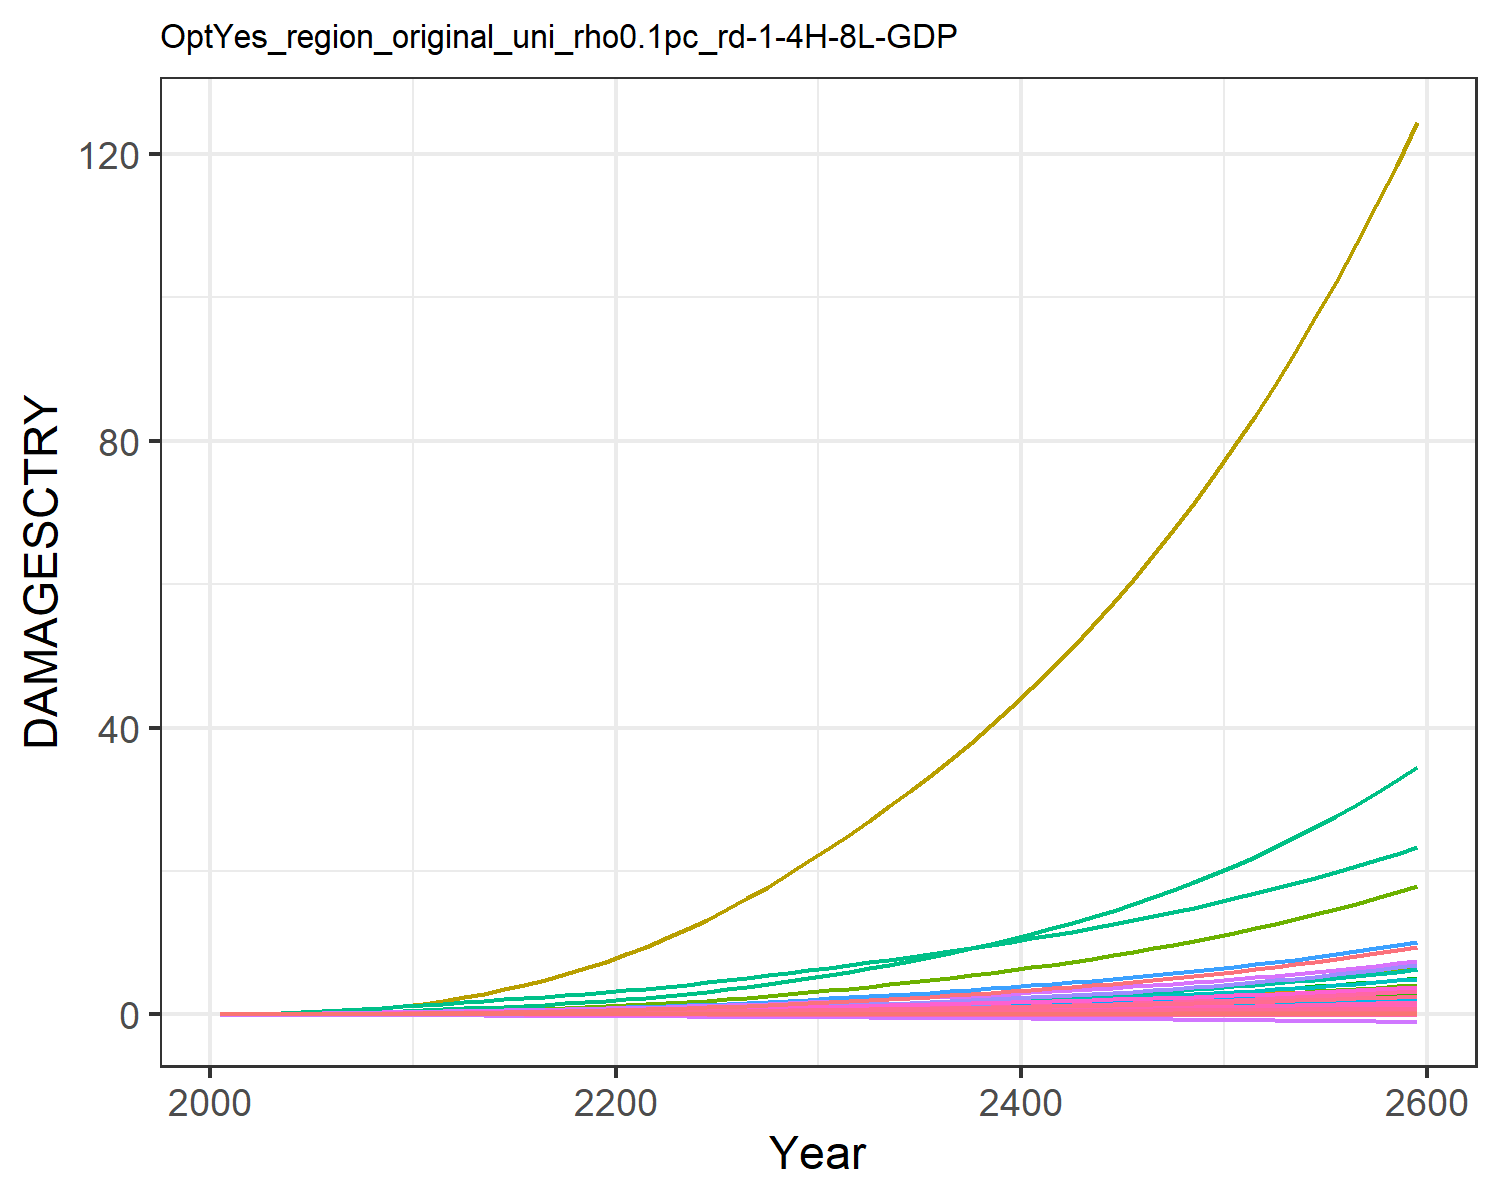

Values plotted in this chart, from the file beside it:
9.31785260838142e-6, 0.0003608619853795658, 1.0946381900809916e-5, 0.004765314077660638, 0.0018665133772867214, -2.8555077691104798e-5, 0.004069308976660987, -0.0011605177616461034, 7.170073115505463e-5, 1.2427679935976366e-5, -0.0006685173286926385, 7.403306069728318e-5, 0.00010175885351298185, 0.0019734179289593685, -3.319763079162955e-5, 0.0005294688058474064, 6.76897506562309e-5, -2.951047924832515e-5, -0.00022142116662110482, 1.7791280022773245e-5, 0.00014844423762505837, 0.013735724312249, 3.315999472221272e-5, 0.000124818396085883
2.168433191671202e-5, 0.0008694, 2.1634986937349208e-5, 0.009605, 0.003498, -4.5502052425847e-5, 0.008096, -0.001716, 0.0001236, 2.8088925791745816e-5, -0.0009383, 0.0001674, 0.0002286, 0.003744, -4.860173315555991e-5, 0.001055, 0.0001229, -4.603260274038859e-5, -0.0003595, 3.283823265020875e-5, 0.0002829, 0.02567, 6.0304533249430226e-5, 0.0002349
4.997126969299804e-5, 0.001851, 3.860132029185546e-5, 0.01729, 0.006064, -7.415941572786573e-5, 0.0126, -0.002533, 0.0002175, 5.913735386417649e-5, -0.001344, 0.0003479, 0.0004784, 0.007315, -7.176408830436218e-5, 0.001892, 0.0002068, -7.351494051808304e-5, -0.0005956, 5.604122470461767e-5, 0.0004972, 0.04427, 0.0001016, 0.0004558
0.0001005, 0.003587, 6.34380461271268e-5, 0.02834, 0.009619, -0.0001108, 0.01843, -0.00347, 0.0003482, 0.0001126, -0.00178, 0.0006577, 0.0009057, 0.01298, -9.648484225952187e-5, 0.003087, 0.0003198, -0.0001077, -0.0009024, 8.757791599094864e-5, 0.0007964, 0.06977, 0.0001572, 0.0008035
0.0001778, 0.006303, 9.58037380477683e-5, 0.04266, 0.01399, -0.0001541, 0.02511, -0.00448, 0.0005125, 0.000194, -0.002224, 0.001129, 0.001553, 0.02094, -0.0001209, 0.00463, 0.0004557, -0.0001472, -0.001268, 0.0001257, 0.001166, 0.1008, 0.0002241, 0.001289
0.0002773, 0.00988, 0.0001341, 0.05881, 0.01877, -0.0002012, 0.03209, -0.005466, 0.0006987, 0.0002973, -0.002636, 0.001731, 0.00237, 0.03069, -0.0001441, 0.006361, 0.0006025, -0.0001894, -0.001668, 0.0001671, 0.001571, 0.1346, 0.0002962, 0.00188
0.0003937, 0.01422, 0.0001771, 0.07641, 0.02381, -0.0002511, 0.03909, -0.006387, 0.0008978, 0.0004172, -0.003006, 0.00244, 0.003318, 0.04191, -0.0001676, 0.008235, 0.0007565, -0.0002339, -0.002092, 0.0002104, 0.001997, 0.1701, 0.000372, 0.002556
0.0005227, 0.01957, 0.0002228, 0.09556, 0.02892, -0.0003019, 0.04612, -0.007235, 0.001096, 0.0005582, -0.003341, 0.003288, 0.004432, 0.05465, -0.0001936, 0.01026, 0.000914, -0.0002794, -0.002522, 0.0002547, 0.002429, 0.2062, 0.0004494, 0.003319
0.0006579, 0.02602, 0.0002698, 0.1161, 0.03393, -0.0003522, 0.05313, -0.007994, 0.001285, 0.0007183, -0.003639, 0.004276, 0.005701, 0.0686, -0.0002229, 0.01242, 0.00107, -0.0003251, -0.002945, 0.0002983, 0.00285, 0.2419, 0.0005262, 0.004149
0.0008005, 0.03377, 0.0003184, 0.1385, 0.03894, -0.000402, 0.06028, -0.008702, 0.001465, 0.0008998, -0.003914, 0.005425, 0.007142, 0.08402, -0.0002555, 0.01475, 0.001228, -0.0003708, -0.00336, 0.0003422, 0.003268, 0.2778, 0.0006037, 0.00506
0.0009429, 0.04187, 0.0003749, 0.1593, 0.04404, -0.0004589, 0.06871, -0.009506, 0.001664, 0.001074, -0.004229, 0.00657, 0.008529, 0.1001, -0.0002953, 0.0169, 0.00139, -0.0004235, -0.003833, 0.0003871, 0.003691, 0.3145, 0.0006832, 0.006
0.001076, 0.04955, 0.000441, 0.1764, 0.04897, -0.0005236, 0.0787, -0.0104, 0.001883, 0.001223, -0.004582, 0.007598, 0.00972, 0.1163, -0.0003447, 0.01863, 0.001548, -0.000484, -0.004367, 0.0004309, 0.004098, 0.3504, 0.0007613, 0.006934
0.001197, 0.05756, 0.000515, 0.1947, 0.05415, -0.0005924, 0.09017, -0.01137, 0.002107, 0.001368, -0.004957, 0.008631, 0.01088, 0.1322, -0.0004005, 0.02047, 0.001717, -0.0005488, -0.004932, 0.0004772, 0.004522, 0.3883, 0.000844, 0.00783
0.001314, 0.06601, 0.0005934, 0.2122, 0.05905, -0.0006608, 0.1022, -0.01228, 0.002324, 0.001509, -0.005294, 0.009684, 0.01202, 0.1486, -0.0004592, 0.0222, 0.001877, -0.0006137, -0.005491, 0.0005211, 0.004921, 0.4244, 0.0009228, 0.008745
0.001429, 0.0749, 0.0006769, 0.2292, 0.06378, -0.0007295, 0.1147, -0.01316, 0.002537, 0.001648, -0.005608, 0.01075, 0.01314, 0.1656, -0.0005204, 0.02387, 0.002032, -0.0006789, -0.00605, 0.0005636, 0.005302, 0.4594, 0.0009992, 0.009672
0.001542, 0.0842, 0.000766, 0.2459, 0.0684, -0.0007988, 0.128, -0.01403, 0.002749, 0.001785, -0.005905, 0.01184, 0.01424, 0.183, -0.0005836, 0.0255, 0.002185, -0.0007448, -0.006612, 0.0006051, 0.005673, 0.4939, 0.001074, 0.01061
0.001653, 0.09387, 0.0008613, 0.2627, 0.07298, -0.0008689, 0.1421, -0.01489, 0.00296, 0.001918, -0.006188, 0.01293, 0.01531, 0.201, -0.0006486, 0.0271, 0.002336, -0.0008114, -0.007179, 0.0006461, 0.006038, 0.5281, 0.001148, 0.01155
0.001763, 0.1039, 0.0009631, 0.2795, 0.07755, -0.00094, 0.1571, -0.01577, 0.003174, 0.002048, -0.006462, 0.01404, 0.01637, 0.2195, -0.000715, 0.02871, 0.002486, -0.0008789, -0.007754, 0.0006869, 0.006401, 0.5624, 0.001222, 0.0125
0.001873, 0.1142, 0.001072, 0.2965, 0.08213, -0.001012, 0.173, -0.01667, 0.00339, 0.002176, -0.006727, 0.01515, 0.0174, 0.2385, -0.0007827, 0.03032, 0.002636, -0.0009473, -0.008338, 0.0007277, 0.006763, 0.5968, 0.001296, 0.01345
0.001982, 0.1247, 0.001187, 0.3137, 0.08675, -0.001086, 0.19, -0.01759, 0.00361, 0.002301, -0.006986, 0.01626, 0.01841, 0.258, -0.0008515, 0.03194, 0.002786, -0.001017, -0.008931, 0.0007686, 0.007126, 0.6316, 0.00137, 0.0144
0.002103, 0.1363, 0.001312, 0.3329, 0.09183, -0.001162, 0.208, -0.01854, 0.003842, 0.002437, -0.007244, 0.01748, 0.01951, 0.2795, -0.000923, 0.03375, 0.002951, -0.001089, -0.009553, 0.0008134, 0.007525, 0.6699, 0.001451, 0.01544
0.00224, 0.1493, 0.001449, 0.3549, 0.09756, -0.001244, 0.2272, -0.01953, 0.004088, 0.002589, -0.007503, 0.01884, 0.02074, 0.3036, -0.0009979, 0.03583, 0.003136, -0.001165, -0.01021, 0.0008636, 0.007976, 0.713, 0.001541, 0.0166
0.002385, 0.1644, 0.001595, 0.3784, 0.1036, -0.001328, 0.2476, -0.02056, 0.004344, 0.002767, -0.007759, 0.02042, 0.02217, 0.3295, -0.001075, 0.03804, 0.003329, -0.001244, -0.01089, 0.0009164, 0.008449, 0.7585, 0.001637, 0.01781
0.002535, 0.1808, 0.001751, 0.4032, 0.1099, -0.001414, 0.2693, -0.02163, 0.004608, 0.002954, -0.008012, 0.02212, 0.02368, 0.3568, -0.001154, 0.04035, 0.003531, -0.001324, -0.01159, 0.0009714, 0.008943, 0.8061, 0.001736, 0.01906
0.002691, 0.1984, 0.001917, 0.4291, 0.1165, -0.001503, 0.2922, -0.02273, 0.004881, 0.00315, -0.008262, 0.02392, 0.02526, 0.3856, -0.001235, 0.04277, 0.003739, -0.001407, -0.01231, 0.001028, 0.009456, 0.8557, 0.001838, 0.02036
0.002852, 0.2171, 0.002093, 0.4562, 0.1233, -0.001595, 0.3164, -0.02387, 0.005163, 0.003352, -0.008508, 0.02581, 0.02689, 0.4159, -0.001317, 0.04529, 0.003955, -0.001492, -0.01306, 0.001087, 0.009985, 0.9073, 0.001944, 0.0217
0.003019, 0.237, 0.002279, 0.4846, 0.1304, -0.001689, 0.3421, -0.02505, 0.005453, 0.003561, -0.008752, 0.02779, 0.02857, 0.4478, -0.001402, 0.04792, 0.004178, -0.001579, -0.01382, 0.001148, 0.01053, 0.9611, 0.002053, 0.02308
0.003191, 0.2579, 0.002476, 0.5142, 0.1377, -0.001786, 0.3693, -0.02627, 0.005753, 0.003775, -0.008991, 0.02986, 0.03029, 0.4811, -0.001488, 0.05064, 0.004407, -0.001668, -0.01461, 0.001211, 0.0111, 1.017, 0.002166, 0.02449
0.003367, 0.2799, 0.002684, 0.5449, 0.1453, -0.001885, 0.398, -0.02753, 0.00606, 0.003995, -0.009225, 0.03201, 0.03206, 0.516, -0.001577, 0.05346, 0.004643, -0.001758, -0.01541, 0.001275, 0.01168, 1.074, 0.002282, 0.02594
0.003548, 0.303, 0.002903, 0.5768, 0.1531, -0.001987, 0.4282, -0.02882, 0.006376, 0.00422, -0.009453, 0.03424, 0.03388, 0.5524, -0.001667, 0.05637, 0.004886, -0.001851, -0.01624, 0.001341, 0.01228, 1.134, 0.002401, 0.02743
0.003726, 0.3267, 0.003128, 0.6089, 0.1608, -0.002087, 0.4591, -0.0301, 0.006688, 0.004443, -0.009653, 0.0365, 0.03567, 0.5894, -0.001756, 0.05929, 0.005125, -0.001943, -0.01706, 0.001406, 0.01287, 1.193, 0.002519, 0.02889
0.003901, 0.3506, 0.003355, 0.6408, 0.1684, -0.002185, 0.4902, -0.03132, 0.006991, 0.00466, -0.009823, 0.03875, 0.03742, 0.6265, -0.001843, 0.06218, 0.005356, -0.002032, -0.01785, 0.001469, 0.01344, 1.251, 0.002632, 0.03033
0.004076, 0.3752, 0.003589, 0.6734, 0.176, -0.002284, 0.5221, -0.03256, 0.007297, 0.004879, -0.009982, 0.04104, 0.03918, 0.6647, -0.00193, 0.06512, 0.005588, -0.002121, -0.01865, 0.001533, 0.01402, 1.31, 0.002746, 0.03177
0.004254, 0.4006, 0.003832, 0.7069, 0.1838, -0.002384, 0.5552, -0.03381, 0.007607, 0.0051, -0.01013, 0.04338, 0.04096, 0.7041, -0.002019, 0.06812, 0.005824, -0.002211, -0.01946, 0.001597, 0.0146, 1.37, 0.002862, 0.03323
0.004434, 0.4269, 0.004084, 0.7414, 0.1917, -0.002485, 0.5896, -0.03509, 0.007922, 0.005324, -0.01027, 0.0458, 0.04276, 0.7449, -0.002109, 0.0712, 0.006063, -0.002302, -0.02029, 0.001663, 0.01519, 1.431, 0.00298, 0.03471
0.004617, 0.4542, 0.004347, 0.7769, 0.1998, -0.002588, 0.6256, -0.0364, 0.008243, 0.005551, -0.0104, 0.04828, 0.04459, 0.7872, -0.0022, 0.07437, 0.006307, -0.002394, -0.02112, 0.001729, 0.0158, 1.494, 0.0031, 0.03622
0.004803, 0.4825, 0.00462, 0.8136, 0.2081, -0.002693, 0.663, -0.03774, 0.00857, 0.005782, -0.01052, 0.05084, 0.04645, 0.831, -0.002293, 0.07763, 0.006556, -0.002489, -0.02198, 0.001797, 0.01641, 1.559, 0.003222, 0.03775
0.004992, 0.5119, 0.004905, 0.8515, 0.2166, -0.0028, 0.7021, -0.0391, 0.008903, 0.006017, -0.01062, 0.05347, 0.04834, 0.8766, -0.002388, 0.08098, 0.006811, -0.002584, -0.02285, 0.001867, 0.01704, 1.625, 0.003347, 0.03931
0.005184, 0.5425, 0.005203, 0.8907, 0.2254, -0.00291, 0.7429, -0.04051, 0.009243, 0.006257, -0.01072, 0.05619, 0.05027, 0.9238, -0.002485, 0.08444, 0.007071, -0.002682, -0.02374, 0.001938, 0.01768, 1.694, 0.003474, 0.04089
0.00538, 0.5742, 0.005512, 0.9312, 0.2343, -0.003022, 0.7855, -0.04195, 0.00959, 0.006501, -0.01081, 0.059, 0.05224, 0.973, -0.002584, 0.088, 0.007337, -0.002781, -0.02465, 0.00201, 0.01834, 1.764, 0.003605, 0.04251
0.005579, 0.6072, 0.005835, 0.973, 0.2436, -0.003136, 0.83, -0.04342, 0.009945, 0.00675, -0.01088, 0.06189, 0.05424, 1.024, -0.002685, 0.09167, 0.007609, -0.002883, -0.02558, 0.002085, 0.01901, 1.837, 0.003739, 0.04417
0.005783, 0.6415, 0.006172, 1.016, 0.2531, -0.003253, 0.8765, -0.04494, 0.01031, 0.007004, -0.01094, 0.06488, 0.05628, 1.077, -0.002789, 0.09545, 0.007887, -0.002986, -0.02653, 0.002161, 0.0197, 1.912, 0.003876, 0.04586
0.00599, 0.6771, 0.006524, 1.061, 0.2628, -0.003373, 0.9251, -0.0465, 0.01068, 0.007263, -0.01098, 0.06797, 0.05837, 1.132, -0.002896, 0.09936, 0.008173, -0.003092, -0.0275, 0.002238, 0.0204, 1.989, 0.004016, 0.04758
0.006201, 0.7142, 0.00689, 1.108, 0.2729, -0.003495, 0.9758, -0.04809, 0.01106, 0.007528, -0.01102, 0.07117, 0.06051, 1.19, -0.003005, 0.1034, 0.008466, -0.0032, -0.02849, 0.002318, 0.02112, 2.069, 0.004159, 0.04935
0.006417, 0.7527, 0.007273, 1.156, 0.2832, -0.003621, 1.029, -0.04973, 0.01145, 0.007799, -0.01103, 0.07448, 0.06269, 1.25, -0.003118, 0.1076, 0.008766, -0.003311, -0.02951, 0.0024, 0.02186, 2.151, 0.004307, 0.05115
0.006637, 0.7928, 0.007672, 1.206, 0.2939, -0.003749, 1.084, -0.05142, 0.01184, 0.008076, -0.01103, 0.0779, 0.06492, 1.312, -0.003233, 0.1119, 0.009073, -0.003424, -0.03056, 0.002484, 0.02262, 2.236, 0.004458, 0.053
0.006861, 0.8346, 0.008088, 1.257, 0.3049, -0.003881, 1.142, -0.05315, 0.01225, 0.00836, -0.01101, 0.08144, 0.0672, 1.377, -0.003351, 0.1163, 0.009389, -0.00354, -0.03163, 0.00257, 0.0234, 2.324, 0.004613, 0.05489
0.007091, 0.878, 0.008523, 1.311, 0.3162, -0.004017, 1.202, -0.05493, 0.01267, 0.00865, -0.01098, 0.0851, 0.06954, 1.445, -0.003473, 0.1209, 0.009714, -0.003658, -0.03273, 0.002658, 0.02419, 2.414, 0.004772, 0.05683
0.007325, 0.9232, 0.008977, 1.366, 0.3279, -0.004156, 1.265, -0.05675, 0.0131, 0.008947, -0.01092, 0.0889, 0.07194, 1.515, -0.003598, 0.1256, 0.01005, -0.003779, -0.03385, 0.002749, 0.02501, 2.508, 0.004936, 0.05882
0.007565, 0.9703, 0.009452, 1.424, 0.3399, -0.004299, 1.331, -0.05863, 0.01353, 0.009252, -0.01085, 0.09283, 0.07439, 1.589, -0.003727, 0.1306, 0.01039, -0.003903, -0.03501, 0.002842, 0.02585, 2.605, 0.005104, 0.06085
0.00781, 1.019, 0.009947, 1.484, 0.3523, -0.004445, 1.4, -0.06057, 0.01398, 0.009564, -0.01075, 0.09691, 0.07691, 1.666, -0.00386, 0.1356, 0.01074, -0.004031, -0.0362, 0.002938, 0.02671, 2.706, 0.005276, 0.06295
0.008061, 1.07, 0.01046, 1.545, 0.3652, -0.004596, 1.472, -0.06256, 0.01444, 0.009884, -0.01063, 0.1011, 0.07949, 1.746, -0.003996, 0.1409, 0.0111, -0.004161, -0.03742, 0.003036, 0.0276, 2.809, 0.005453, 0.06509
0.008318, 1.124, 0.011, 1.61, 0.3784, -0.00475, 1.547, -0.0646, 0.01492, 0.01021, -0.01048, 0.1055, 0.08214, 1.829, -0.004137, 0.1463, 0.01147, -0.004295, -0.03867, 0.003137, 0.02851, 2.917, 0.005636, 0.0673
0.008581, 1.179, 0.01157, 1.677, 0.3921, -0.004909, 1.626, -0.06671, 0.0154, 0.01055, -0.01031, 0.1101, 0.08485, 1.916, -0.004282, 0.152, 0.01185, -0.004433, -0.03996, 0.003241, 0.02944, 3.028, 0.005823, 0.06956
0.00885, 1.237, 0.01216, 1.746, 0.4062, -0.005073, 1.708, -0.06887, 0.0159, 0.0109, -0.01011, 0.1148, 0.08765, 2.007, -0.004431, 0.1578, 0.01225, -0.004573, -0.04128, 0.003348, 0.0304, 3.144, 0.006016, 0.07189
0.009126, 1.297, 0.01278, 1.818, 0.4208, -0.005241, 1.794, -0.0711, 0.01641, 0.01125, -0.009876, 0.1197, 0.09051, 2.102, -0.004585, 0.1638, 0.01265, -0.004718, -0.04265, 0.003458, 0.03139, 3.263, 0.006215, 0.07428
0.009408, 1.36, 0.01342, 1.892, 0.4359, -0.005414, 1.884, -0.0734, 0.01694, 0.01162, -0.009615, 0.1248, 0.09346, 2.201, -0.004744, 0.1701, 0.01307, -0.004866, -0.04405, 0.003571, 0.0324, 3.387, 0.006419, 0.07674
0.009697, 1.425, 0.01409, 1.97, 0.4515, -0.005592, 1.977, -0.07576, 0.01748, 0.01199, -0.00932, 0.13, 0.09648, 2.305, -0.004907, 0.1765, 0.0135, -0.005019, -0.04549, 0.003688, 0.03345, 3.515, 0.006629, 0.07926
0.009994, 1.493, 0.0148, 2.051, 0.4676, -0.005776, 2.075, -0.07819, 0.01804, 0.01238, -0.00899, 0.1355, 0.09959, 2.413, -0.005076, 0.1832, 0.01394, -0.005175, -0.04697, 0.003807, 0.03452, 3.648, 0.006845, 0.08186
0.0103, 1.565, 0.01553, 2.134, 0.4843, -0.005964, 2.178, -0.08069, 0.01861, 0.01277, -0.008623, 0.1412, 0.1028, 2.526, -0.00525, 0.1902, 0.01439, -0.005336, -0.04849, 0.003931, 0.03563, 3.786, 0.007068, 0.08454
